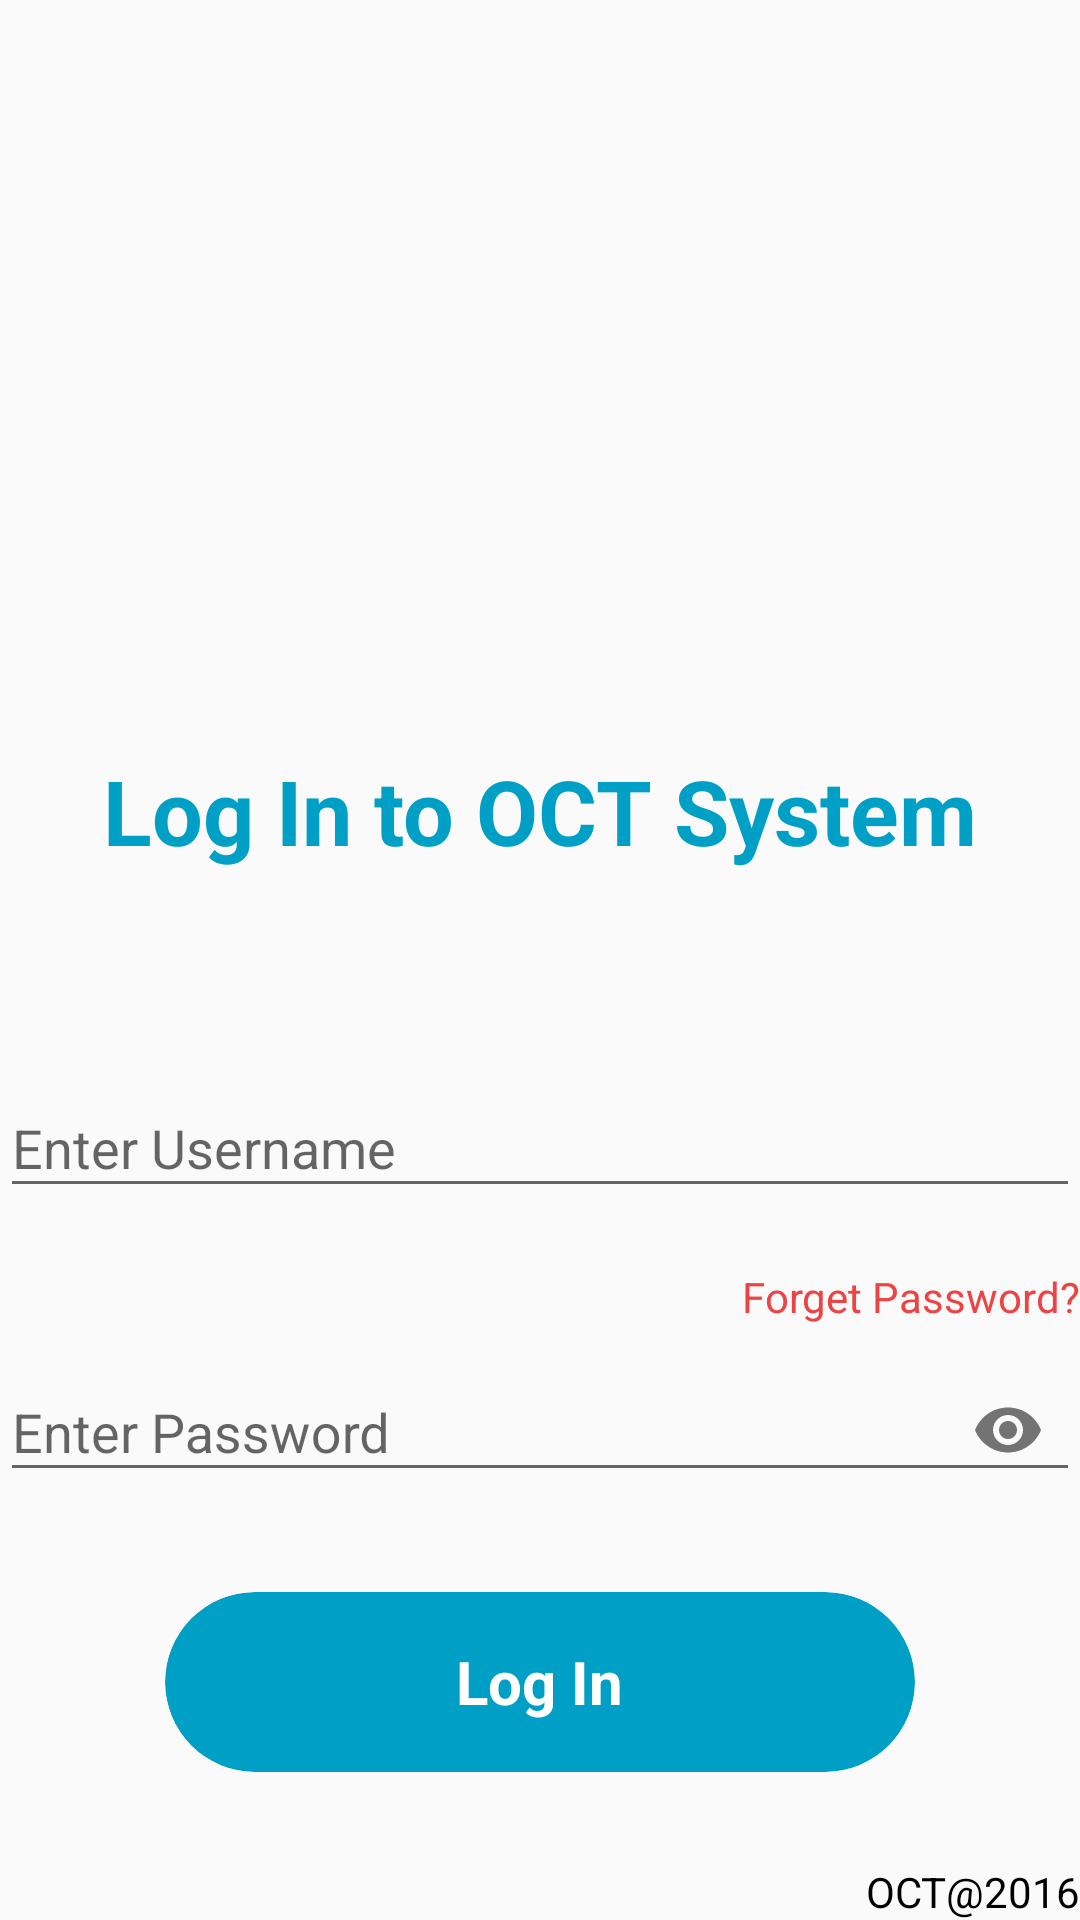

Reconstruct the res/layout file that produces this screen, plus the resources it refers to.
<!-- AndroidManifest.xml: application theme Theme.OCT_Demo_1 -->
<!-- res/layout/activity_main.xml -->
<?xml version="1.0" encoding="utf-8"?>
<androidx.constraintlayout.widget.ConstraintLayout
    xmlns:android="http://schemas.android.com/apk/res/android"
    xmlns:app="http://schemas.android.com/apk/res-auto"
    xmlns:tools="http://schemas.android.com/tools"
    android:layout_width="match_parent"
    android:layout_height="match_parent"
    android:layout_margin="20dp"
    tools:context=".MainActivity">


    <LinearLayout
        android:layout_width="match_parent"
        android:layout_height="match_parent"
        android:orientation="vertical">

        <ImageView
            android:id="@+id/imageView"
            android:layout_width="200sp"
            android:layout_height="200sp"
            android:layout_gravity="center"
            android:layout_marginTop="20dp"
            tools:srcCompat="@tools:sample/avatars" />


        <TextView
            android:layout_width="wrap_content"
            android:layout_height="wrap_content"
            android:layout_gravity="center"
            android:text="Log In to OCT System"
            android:textColor="@color/text_color"
            android:layout_marginTop="30dp"
            android:layout_marginBottom="15dp"
            android:textStyle="bold"
            android:textSize="30sp"/>
        <LinearLayout
            android:layout_width="match_parent"
            android:layout_height="wrap_content"
            android:orientation="vertical"
            tools:ignore="MissingClass">


            <com.google.android.material.textfield.TextInputLayout
                xmlns:app="http://schemas.android.com/apk/res-auto"
                android:id="@+id/etUsernameLayout"
                android:layout_width="match_parent"
                android:layout_height="wrap_content"
                android:layout_marginTop="45dp"
                app:passwordToggleEnabled="false">

                <com.google.android.material.textfield.TextInputEditText
                    android:id="@+id/etUsername"
                    android:layout_width="match_parent"
                    android:layout_height="wrap_content"
                    android:hint="Enter Username"
                    android:inputType="textAutoComplete"/>
            </com.google.android.material.textfield.TextInputLayout>

            <TextView
                android:id="@+id/textView6"
                android:layout_width="wrap_content"
                android:layout_height="wrap_content"
                android:layout_marginTop="20dp"
                android:layout_gravity="end"
                android:text="Forget Password?"
                android:textColor="@color/warning"/>

            <com.google.android.material.textfield.TextInputLayout
                xmlns:app="http://schemas.android.com/apk/res-auto"
                android:id="@+id/etPasswordLayout"
                android:layout_width="match_parent"
                android:layout_height="wrap_content"
                app:passwordToggleEnabled="true">

                <com.google.android.material.textfield.TextInputEditText
                    android:id="@+id/etPassword"
                    android:layout_width="match_parent"
                    android:layout_height="wrap_content"
                    android:hint="Enter Password"
                    android:inputType="textPassword"/>
            </com.google.android.material.textfield.TextInputLayout>


            <androidx.cardview.widget.CardView
                android:layout_width="250dp"
                android:layout_height="60dp"
                app:cardElevation="0dp"
                app:cardBackgroundColor="@color/text_color"
                android:layout_gravity="center"
                android:id="@+id/login_card"
                android:layout_marginTop="30dp"
                android:onClick="log_in"
                app:cardCornerRadius="35dp">

                <RelativeLayout
                    android:layout_width="match_parent"
                    android:layout_height="match_parent">

                    <ProgressBar
                        android:layout_width="30dp"
                        android:layout_height="30dp"
                        android:id="@+id/progressBar"
                        android:layout_toLeftOf="@id/btn_login"
                        android:visibility="gone"
                        android:layout_centerVertical="true"/>

                    <TextView
                        android:id="@+id/btn_login"
                        android:layout_width="wrap_content"
                        android:layout_height="wrap_content"
                        android:layout_centerInParent="true"
                        android:text="Log In"
                        android:textColor="@color/white"
                        android:textSize="20sp"
                        android:textStyle="bold" />

                </RelativeLayout>
            </androidx.cardview.widget.CardView>



        </LinearLayout>

        <LinearLayout
            android:layout_width="match_parent"
            android:layout_height="match_parent"
            android:gravity="bottom|end"
            android:orientation="horizontal">

            <TextView
                android:id="@+id/textView10"
                android:layout_width="0dp"
                android:layout_height="wrap_content"
                android:textAlignment="textEnd"
                android:layout_weight="1"
                android:text="OCT@2016"
                android:textColor="@color/black"/>
        </LinearLayout>


    </LinearLayout>
</androidx.constraintlayout.widget.ConstraintLayout>
<!-- resources referenced by this layout -->
<resources>
  <color name="black">#FF000000</color>
  <color name="text_color">#00a0c6</color>
  <color name="warning">#EC4444</color>
  <color name="white">#FFFFFFFF</color>
  <style name="Theme.OCT_Demo_1" parent="Base.Theme.OCT_Demo_1" />
  <style name="Base.Theme.OCT_Demo_1" parent="Theme.AppCompat.Light.NoActionBar">
          
          
          
       </style>
</resources>
